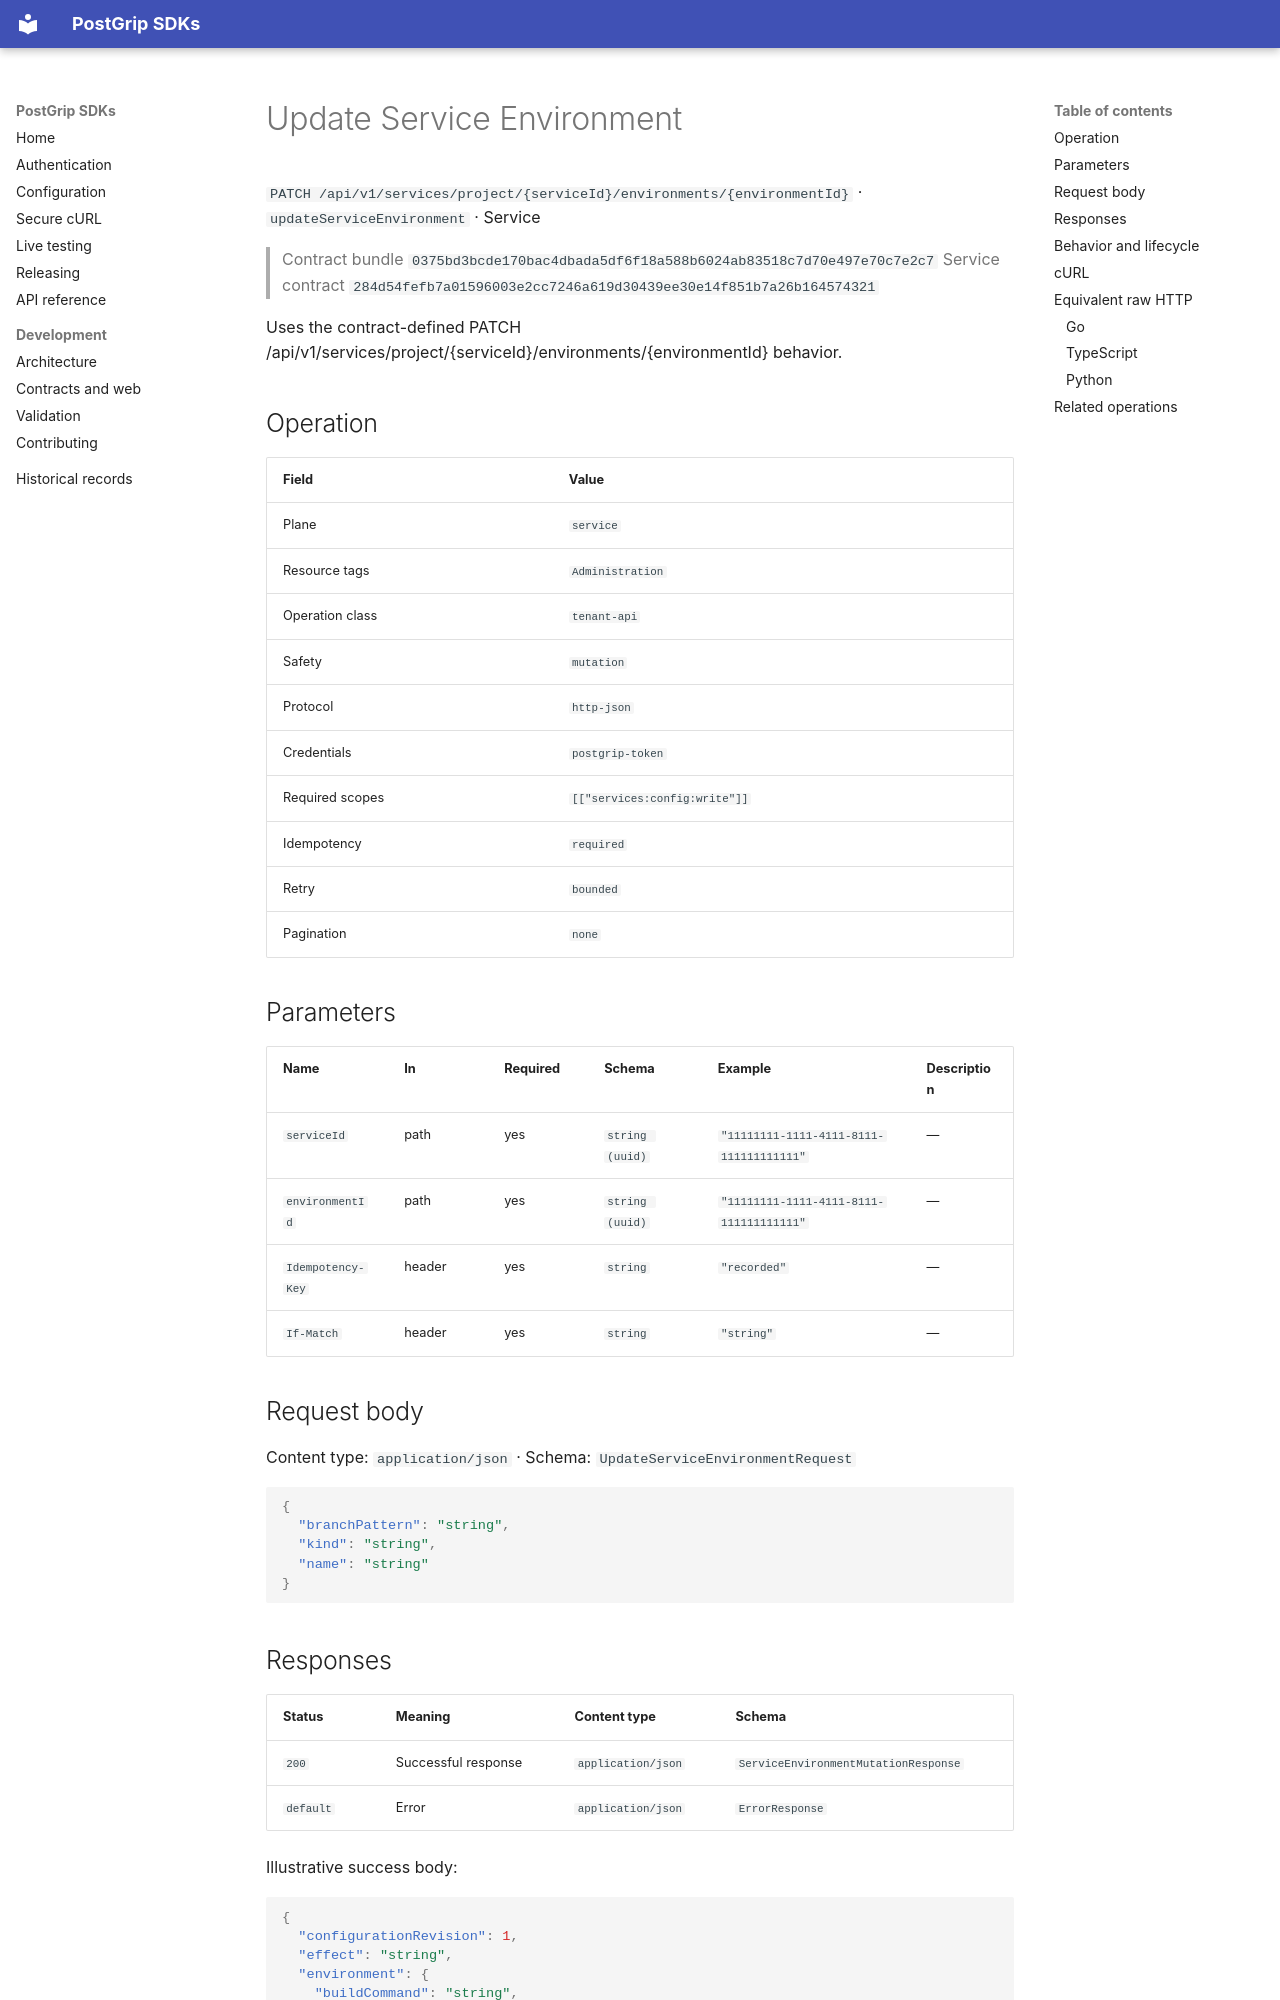

repository: postgrip-io/postgrip-sdk · page: reference/0375bd3bcde170bac4dbada5df6f18a588b6024ab83518c7d70e497e70c7e2c7/service/updateServiceEnvironment/index.html · generator: mkdocs

# Update Service Environment

`PATCH /api/v1/services/project/{serviceId}/environments/{environmentId}` · `updateServiceEnvironment` · Service

> Contract bundle `0375bd3bcde170bac4dbada5df6f18a588b6024ab83518c7d70e497e70c7e2c7`
> Service contract `284d54fefb7a01596003e2cc7246a619d30439ee30e14f851b7a26b164574321`

Uses the contract-defined PATCH /api/v1/services/project/{serviceId}/environments/{environmentId} behavior.

## Operation

| Field | Value |
| --- | --- |
| Plane | `service` |
| Resource tags | `Administration` |
| Operation class | `tenant-api` |
| Safety | `mutation` |
| Protocol | `http-json` |
| Credentials | `postgrip-token` |
| Required scopes | `[["services:config:write"]]` |
| Idempotency | `required` |
| Retry | `bounded` |
| Pagination | `none` |

## Parameters

| Name | In | Required | Schema | Example | Description |
| --- | --- | --- | --- | --- | --- |
| `serviceId` | path | yes | `string (uuid)` | `"11111111-1111-4111-8111-111111111111"` | — |
| `environmentId` | path | yes | `string (uuid)` | `"11111111-1111-4111-8111-111111111111"` | — |
| `Idempotency-Key` | header | yes | `string` | `"recorded"` | — |
| `If-Match` | header | yes | `string` | `"string"` | — |

## Request body

Content type: `application/json` · Schema: `UpdateServiceEnvironmentRequest`

```json
{
  "branchPattern": "string",
  "kind": "string",
  "name": "string"
}
```

## Responses

| Status | Meaning | Content type | Schema |
| --- | --- | --- | --- |
| `200` | Successful response | `application/json` | `ServiceEnvironmentMutationResponse` |
| `default` | Error | `application/json` | `ErrorResponse` |

Illustrative success body:

```json
{
  "configurationRevision": 1,
  "effect": "string",
  "environment": {
    "buildCommand": "string",
    "createdAt": "2026-01-01T00:00:00Z",
    "etag": "string",
    "id": "11111111-1111-4111-8111-111111111111",
    "kind": "string",
    "name": "string",
    "outputDir": "string",
    "previewBrowserCheckEnabled": true,
    "previewPathSegment": "string",
    "projectId": "11111111-1111-4111-8111-111111111111",
    "updatedAt": "2026-01-01T00:00:00Z",
    "version": 1,
    "volumeBindings": [
      {
        "containerPath": "string",
        "etag": "string",
        "readOnly": true,
        "version": 1,
        "volumeRef": "11111111-1111-4111-8111-111111111111"
      }
    ]
  },
  "receipt": {
    "auditRecorded": true,
    "replayed": true,
    "requestId": "string"
  }
}
```

Errors use the stable JSON envelope `code`, `message`, `requestId`, and optional `details`.
The `requestId` is safe to include in support and audit workflows; never log the bearer token.
